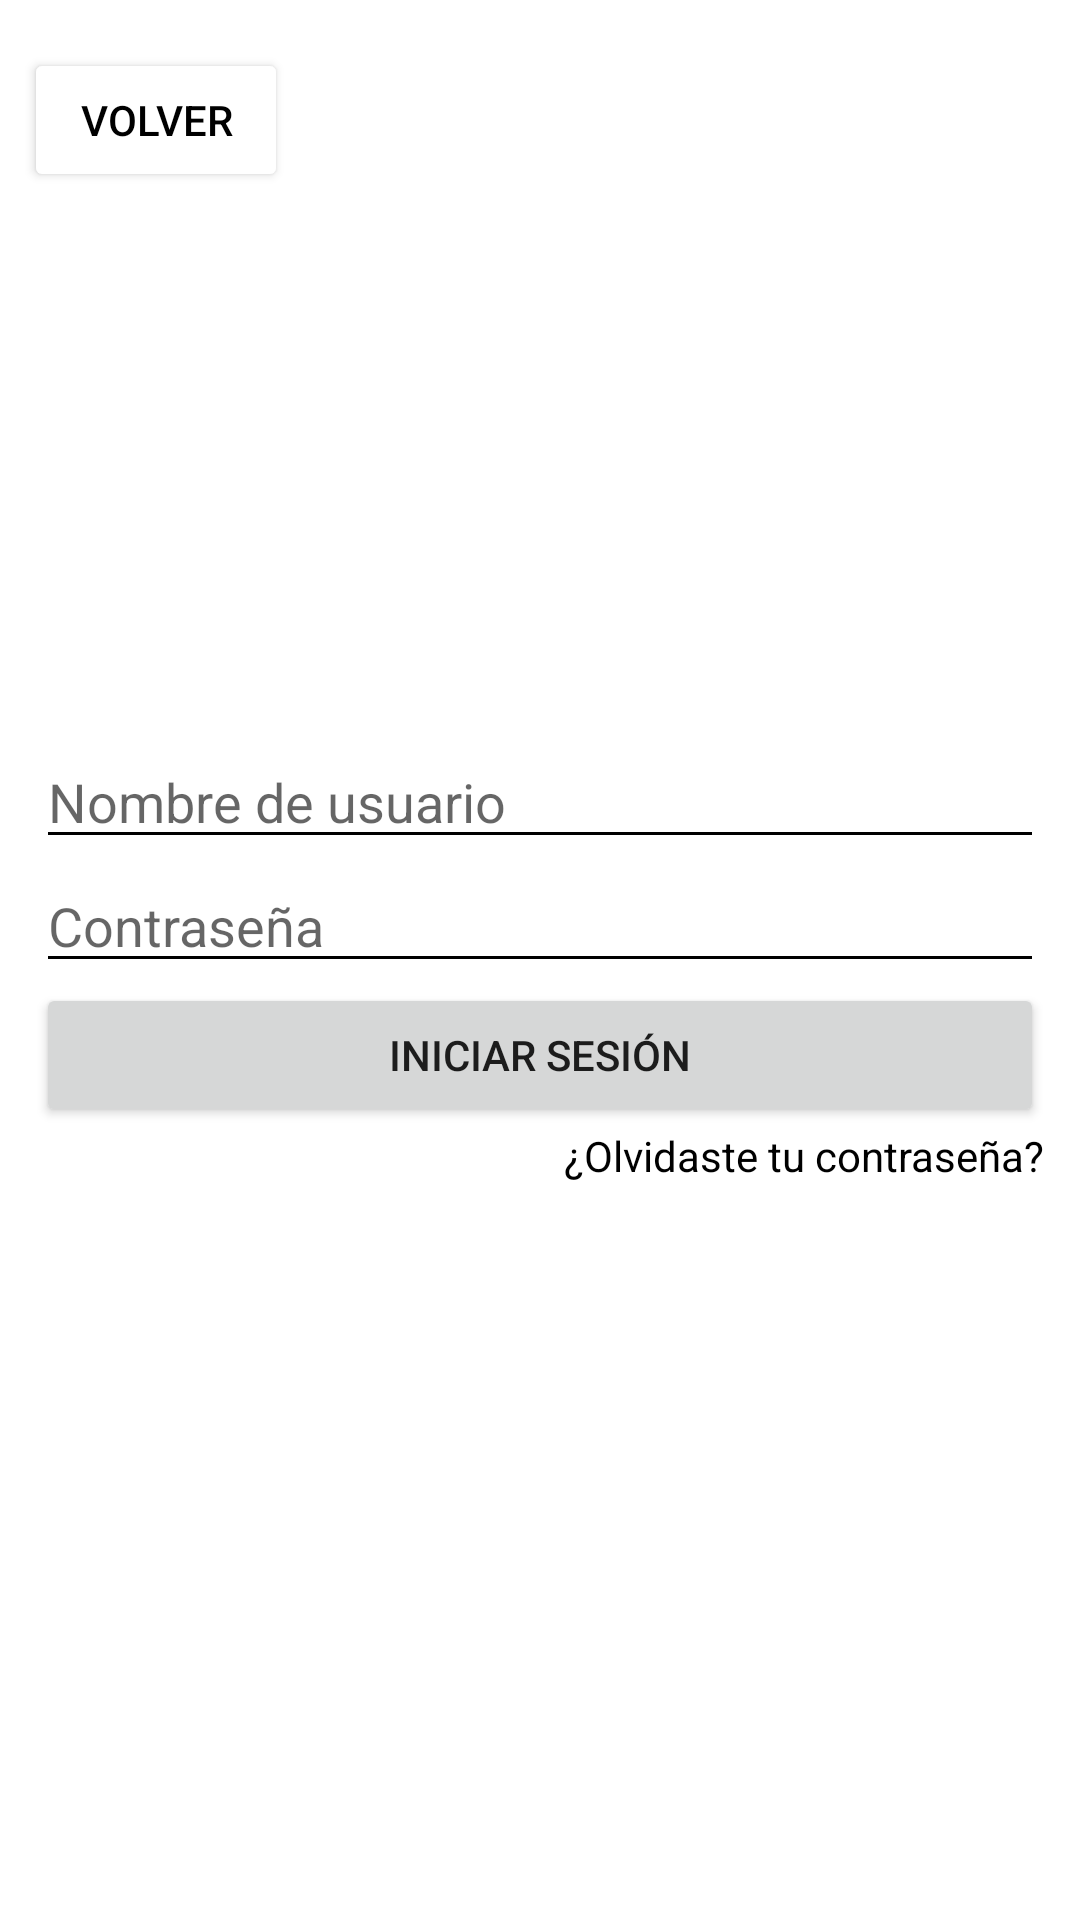

The Android layout XML behind this screen, and the referenced resources:
<!-- AndroidManifest.xml: application theme Theme.Filmosis -->
<!-- res/layout/activity_log_in.xml -->
<?xml version="1.0" encoding="utf-8"?>
<androidx.constraintlayout.widget.ConstraintLayout xmlns:android="http://schemas.android.com/apk/res/android"
    xmlns:app="http://schemas.android.com/apk/res-auto"
    xmlns:tools="http://schemas.android.com/tools"
    android:layout_width="match_parent"
    android:layout_height="match_parent"
    tools:context=".LogInActivity">

    <LinearLayout
        android:layout_width="match_parent"
        android:layout_height="match_parent"
        android:gravity="center"
        android:orientation="vertical"
        android:paddingHorizontal="12dp"
        app:layout_constraintBottom_toBottomOf="parent"
        app:layout_constraintEnd_toEndOf="parent"
        app:layout_constraintStart_toStartOf="parent"
        app:layout_constraintTop_toTopOf="parent">

        <EditText
            android:id="@+id/signUp_emailEditText"
            android:layout_width="match_parent"
            android:layout_height="wrap_content"
            android:backgroundTint="?attr/colorOnBackground"
            android:ems="10"
            android:hint="Nombre de usuario"
            android:inputType="textEmailAddress"
            android:textColor="?attr/colorOnBackground"
            android:textCursorDrawable="@null" />

        <EditText
            android:id="@+id/signUp_passwordEditText"
            android:layout_width="match_parent"
            android:layout_height="wrap_content"
            android:backgroundTint="?attr/colorOnBackground"
            android:ems="10"
            android:hint="Contraseña"
            android:inputType="textPassword"
            android:textColor="?attr/colorOnBackground"
            android:textCursorDrawable="@null" />

        <Button
            android:id="@+id/logInButton"
            android:layout_width="match_parent"
            android:layout_height="wrap_content"
            android:text="INICIAR SESIÓN" />

        <TextView
            android:id="@+id/logIn_forgotTextView"
            android:layout_width="match_parent"
            android:layout_height="wrap_content"
            android:gravity="right"
            android:text="¿Olvidaste tu contraseña?"
            android:textColor="?attr/colorOnBackground" />
    </LinearLayout>

    <Button
        android:id="@+id/logIn_returnButton"
        android:layout_width="wrap_content"
        android:layout_height="wrap_content"
        android:layout_marginStart="8dp"
        android:layout_marginTop="16dp"
        android:backgroundTint="?attr/colorSurface"
        android:drawableLeft="@drawable/ic_arrow_back_24"
        android:drawableTint="?attr/colorOnBackground"
        android:text="VOLVER"
        android:textColor="?attr/colorOnBackground"
        app:layout_constraintStart_toStartOf="parent"
        app:layout_constraintTop_toTopOf="parent"
        app:strokeColor="?attr/colorOnBackground"
        app:strokeWidth="2dp" />

</androidx.constraintlayout.widget.ConstraintLayout>
<!-- resources referenced by this layout -->
<resources>
  <style name="Theme.Filmosis" parent="Base.Theme.Filmosis" />
  <style name="Base.Theme.Filmosis" parent="Theme.MaterialComponents.DayNight.NoActionBar">
          
          <item name="colorPrimary">@color/light_primary</item>
          <item name="colorOnPrimary">@color/light_onPrimary</item>
          <item name="colorSecondary">@color/light_secondary</item>
          <item name="colorOnSecondary">@color/light_onSecondary</item>
          <item name="colorError">@color/light_error</item>
          <item name="colorOnError">@color/light_onError</item>
          <item name="android:colorBackground">@color/light_background</item>
          <item name="colorOnBackground">@color/light_onBackground</item>
          <item name="colorSurface">@color/light_surface</item>
          <item name="colorSurfaceVariant">@color/light_surfaceVariant</item>
          <item name="colorOnSurface">@color/light_onSurface</item>
          <item name="colorOnSurfaceVariant">@color/light_onSurfaceVariant</item>
          <item name="colorOutline">@color/light_outline</item>
          <item name="colorAccent">@color/light_accent</item>
  
          
          <item name="colorPrimaryDark">@color/darkPrimary</item>
          <item name="toolbarStyle">@color/Toolbar</item>
  
      </style>
  <color name="light_primary">#FF9800</color>
  <color name="light_onPrimary">@color/black</color>
  <color name="light_secondary">#058BD3</color>
  <color name="light_onSecondary">@color/white</color>
  <color name="light_error">#B3261E</color>
  <color name="light_onError">@color/white</color>
  <color name="light_background">@color/white</color>
  <color name="light_onBackground">@color/black</color>
  <color name="light_surface">@color/white</color>
  <color name="light_surfaceVariant">#DDDDDD</color>
  <color name="light_onSurface">@color/black</color>
  <color name="light_onSurfaceVariant">#404040</color>
  <color name="light_outline">@color/black</color>
  <color name="light_accent">#FFBF00</color>
  <color name="darkPrimary">#A36101</color>
  <color name="Toolbar">#1C1C1C</color>
  <color name="black">#000000</color>
  <color name="white">#FFFFFFFF</color>
</resources>
